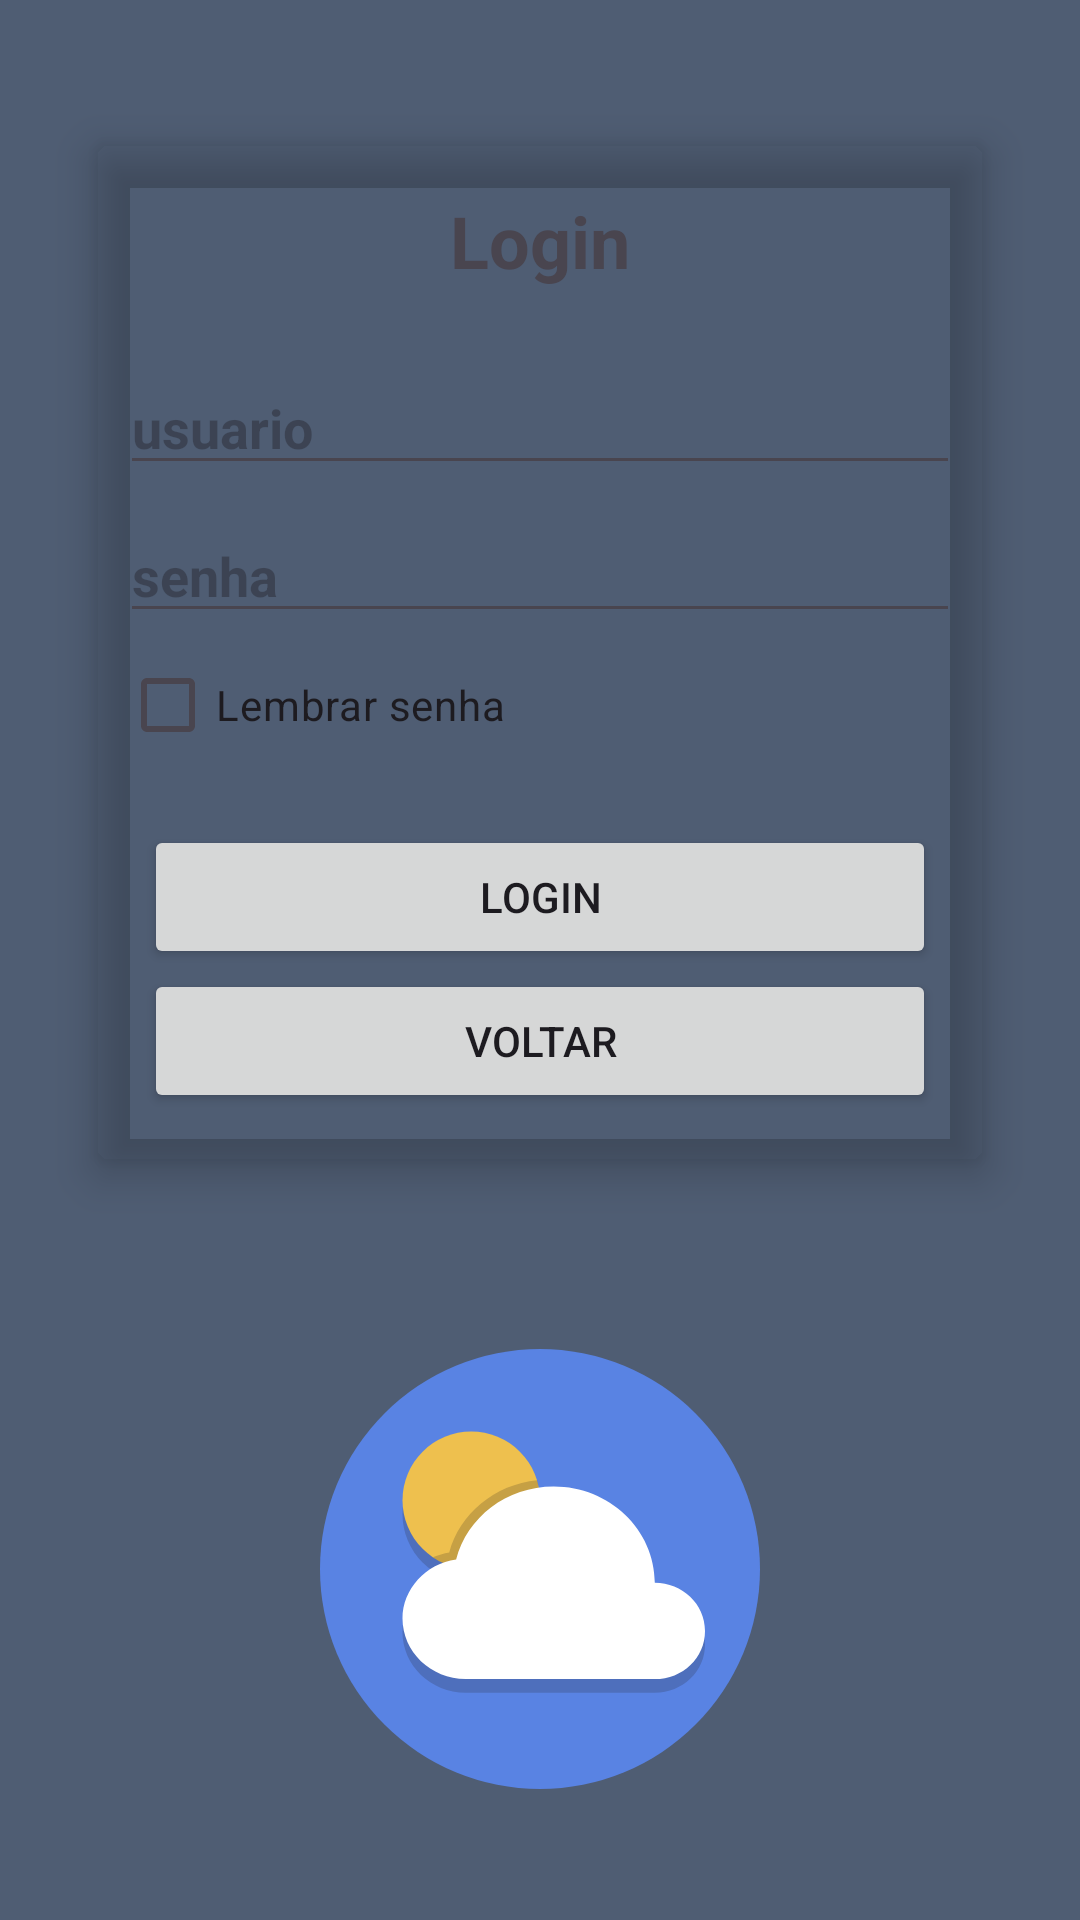

Produce the Android XML layout that renders to this screen, including the resource entries it uses.
<!-- AndroidManifest.xml: application theme Theme.AppClimaHoje -->
<!-- res/layout/activity_login.xml -->
<?xml version="1.0" encoding="utf-8"?>
<FrameLayout xmlns:android="http://schemas.android.com/apk/res/android"
    xmlns:app="http://schemas.android.com/apk/res-auto"
    xmlns:tools="http://schemas.android.com/tools"
    android:id="@+id/main"
    android:layout_width="match_parent"
    android:layout_height="match_parent"
    android:layout_gravity="center"
    android:layout_margin="16dp"
    android:background="@color/bgColorApp"
    tools:context=".view.LoginActivity">

    <androidx.appcompat.widget.LinearLayoutCompat
        android:layout_width="match_parent"
        android:layout_height="wrap_content"
        android:layout_marginStart="16dp"
        android:layout_marginTop="32dp"
        android:layout_marginEnd="16dp"
        android:orientation="vertical">

        <androidx.cardview.widget.CardView
            android:layout_width="match_parent"
            android:layout_height="wrap_content"
            android:layout_gravity="left"
            android:layout_margin="16dp"
            app:cardCornerRadius="4dp"
            app:cardElevation="8dp"
            app:cardBackgroundColor="@color/bgColorCard">

            <androidx.appcompat.widget.LinearLayoutCompat
                android:layout_width="match_parent"
                android:layout_height="wrap_content"
                android:orientation="vertical">

                <TextView
                    android:id="@+id/txtLogin"
                    android:layout_width="match_parent"
                    android:layout_height="wrap_content"
                    android:layout_margin="16dp"
                    android:gravity="center"
                    android:text="@string/LoginTxtView"
                    android:textSize="24sp"
                    android:textStyle="bold" />

                <EditText
                    android:id="@+id/editLoginEmail"
                    android:layout_width="match_parent"
                    android:layout_height="wrap_content"
                    android:layout_marginStart="8dp"
                    android:layout_marginTop="8dp"
                    android:layout_marginEnd="8dp"
                    android:hint="@string/loginEditTxt"
                    android:inputType="textEmailAddress"
                    android:textSize="18sp"
                    android:textStyle="bold" />

                <EditText
                    android:id="@+id/editLoginSenha"
                    android:layout_width="match_parent"
                    android:layout_height="wrap_content"
                    android:layout_marginStart="8dp"
                    android:layout_marginTop="8dp"
                    android:layout_marginEnd="8dp"
                    android:hint="@string/loginSenhaEditTxt"
                    android:inputType="textPassword"
                    android:textSize="18sp"
                    android:textStyle="bold" />

                <CheckBox
                    android:id="@+id/chkLembrarSenha"
                    android:layout_width="match_parent"
                    android:layout_height="wrap_content"
                    android:layout_marginStart="8dp"
                    android:layout_marginEnd="8dp"
                    android:text="@string/loginLembrarSenhaCHK" />
                <androidx.appcompat.widget.LinearLayoutCompat
                    android:layout_width="match_parent"
                    android:layout_height="wrap_content"
                    android:layout_margin="16dp"
                    android:orientation="vertical">

                    <androidx.appcompat.widget.AppCompatButton
                        android:layout_width="match_parent"
                        android:layout_height="wrap_content"
                        android:text="Login" />

                    <androidx.appcompat.widget.AppCompatButton
                        android:layout_width="match_parent"
                        android:layout_height="wrap_content"
                        android:text="Voltar" />
                </androidx.appcompat.widget.LinearLayoutCompat>
            </androidx.appcompat.widget.LinearLayoutCompat>

        </androidx.cardview.widget.CardView>

        <ImageView
            android:id="@+id/imgAppCliente"
            android:layout_width="242dp"
            android:layout_height="240dp"
            android:layout_gravity="center"
            android:src="@drawable/ic_launcher_foreground"
            app:layout_constraintBottom_toBottomOf="parent"
            app:layout_constraintEnd_toEndOf="parent"
            app:layout_constraintStart_toStartOf="parent"
            tools:src="@tools:sample/avatars" />

        <TextView
            android:id="@+id/txtVersao"
            android:layout_width="wrap_content"
            android:layout_height="wrap_content"
            android:layout_gravity="center"
            android:layout_marginTop="16dp"
            android:shadowColor="@color/shadowColor"
            android:shadowDx="4"
            android:shadowDy="8"
            android:shadowRadius="2"
            android:text="@string/versao_do_app"
            android:textColor="@color/textColorSplash"
            app:layout_constraintBottom_toBottomOf="parent"
            app:layout_constraintEnd_toEndOf="parent"
            app:layout_constraintStart_toStartOf="parent"
            app:layout_constraintTop_toBottomOf="@+id/imgAppCliente" />
    </androidx.appcompat.widget.LinearLayoutCompat>
</FrameLayout>
<!-- resources referenced by this layout -->
<resources>
  <color name="bgColorApp">#4F5D73</color>
  <color name="textColorSplash">#eec04e</color>
  <!-- drawable ic_launcher_foreground (drawable) -->
  <vector xmlns:android="http://schemas.android.com/apk/res/android"
      android:width="108dp"
      android:height="108dp"
      android:viewportWidth="64"
      android:viewportHeight="64">
    <group android:scaleX="0.6111111"
        android:scaleY="0.6111111"
        android:translateX="12.444445"
        android:translateY="12.444445">
      <path
          android:pathData="M32,32m-32,0a32,32 0,1 1,64 0a32,32 0,1 1,-64 0"
          android:fillColor="#5983e3"/>
      <path
          android:pathData="M22,24m-10,0a10,10 0,1 1,20 0a10,10 0,1 1,-20 0"
          android:strokeAlpha="0.2"
          android:fillColor="#231F20"
          android:fillAlpha="0.2"/>
      <path
          android:pathData="M22,22m-10,0a10,10 0,1 1,20 0a10,10 0,1 1,-20 0"
          android:fillColor="#eec04e"/>
      <path
          android:pathData="M48.7,36c0,-7.7 -6.6,-14 -14.7,-14c-6.9,0 -12.6,4.5 -14.2,10.6c-4.4,0.6 -7.8,4.3 -7.8,8.6c0,4.8 4.1,8.8 9.2,8.8h27.5c4.1,0 7.3,-3.1 7.3,-7S52.7,36 48.7,36z"
          android:strokeAlpha="0.2"
          android:fillColor="#231F20"
          android:fillAlpha="0.2"/>
      <path
          android:pathData="M32,22c0,-1 -0.2,-2 -0.4,-2.9c-6.2,0.6 -11.3,4.9 -12.8,10.5c-0.8,0.1 -1.6,0.4 -2.4,0.7C18,31.4 19.9,32 22,32C27.5,32 32,27.5 32,22z"
          android:strokeAlpha="0.2"
          android:fillColor="#231F20"
          android:fillAlpha="0.2"/>
      <path
          android:pathData="M48.7,34c0,-7.7 -6.6,-14 -14.7,-14c-6.9,0 -12.6,4.5 -14.2,10.6c-4.4,0.6 -7.8,4.3 -7.8,8.6c0,4.8 4.1,8.8 9.2,8.8h27.5c4.1,0 7.3,-3.1 7.3,-7S52.7,34 48.7,34z"
          android:fillColor="#FFFFFF"/>
    </group>
  </vector>
  <string name="LoginTxtView">Login</string>
  <string name="loginEditTxt">usuario</string>
  <string name="loginLembrarSenhaCHK">Lembrar senha</string>
  <string name="loginSenhaEditTxt">senha</string>
  <string name="versao_do_app">Versão 0.0.0</string>
  <style name="Theme.AppClimaHoje" parent="Base.Theme.AppClimaHoje" />
  <style name="Base.Theme.AppClimaHoje" parent="Theme.Material3.DayNight.NoActionBar">
          
          
      </style>
</resources>
